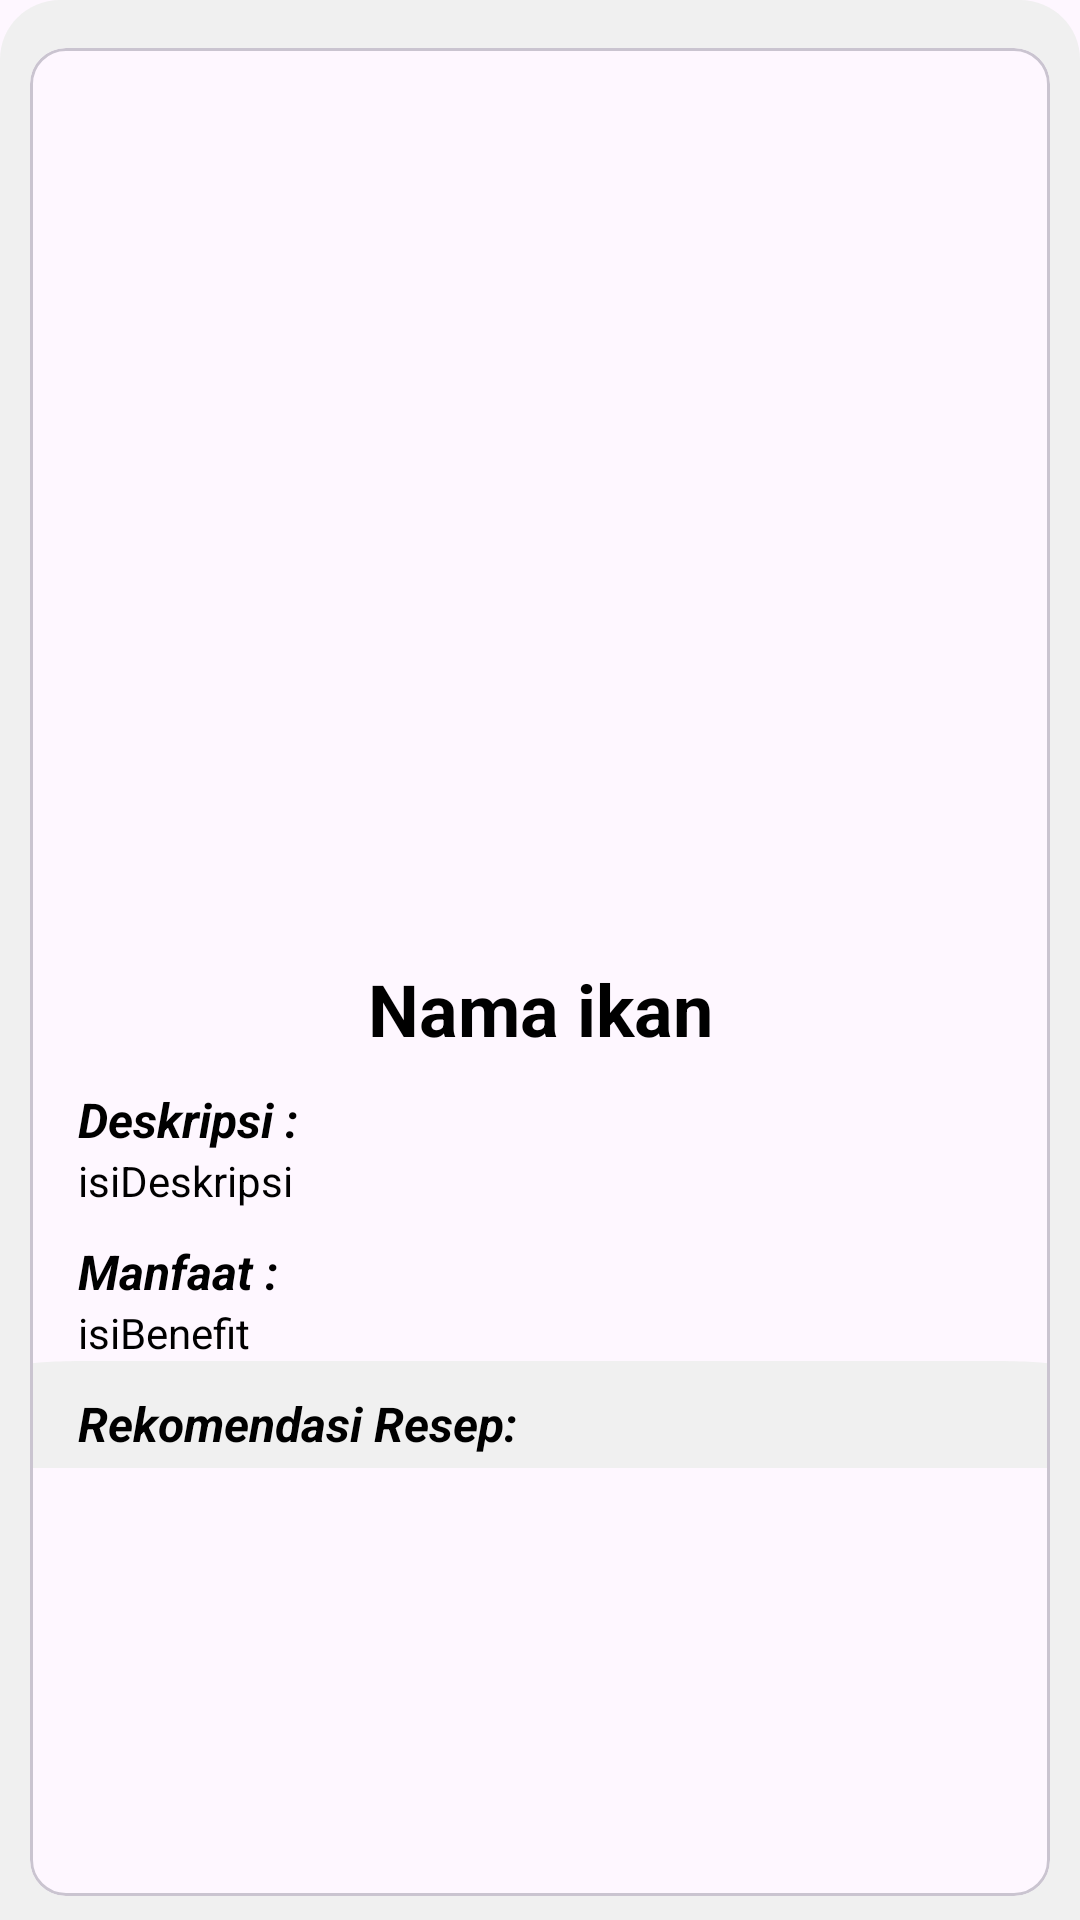

This screen was rendered from an Android layout file. Write that file and the resources it references.
<!-- AndroidManifest.xml: application theme Theme.Nutrifish -->
<!-- res/layout/fragment_fish_detail.xml -->
<?xml version="1.0" encoding="utf-8"?>
<androidx.constraintlayout.widget.ConstraintLayout xmlns:android="http://schemas.android.com/apk/res/android"
    xmlns:app="http://schemas.android.com/apk/res-auto"
    xmlns:tools="http://schemas.android.com/tools"
    android:layout_width="match_parent"
    android:layout_height="match_parent"
    android:background="@drawable/home_vector1"
    android:paddingBottom="4dp"
    tools:context=".ui.main.detail.ikan.FishDetailFragment">

    <com.google.android.material.card.MaterialCardView
        android:layout_width="match_parent"
        android:layout_height="0dp"
        android:layout_marginStart="10dp"
        android:layout_marginTop="16dp"
        android:layout_marginEnd="10dp"
        android:layout_marginBottom="4dp"
        app:layout_constraintBottom_toBottomOf="parent"
        app:layout_constraintEnd_toEndOf="parent"
        app:layout_constraintStart_toStartOf="parent"
        app:layout_constraintTop_toTopOf="parent">


        <androidx.core.widget.NestedScrollView
            android:layout_width="match_parent"
            android:layout_height="match_parent">

            <androidx.constraintlayout.widget.ConstraintLayout
                android:id="@+id/constraint_frame_image"
                android:layout_width="match_parent"
                android:layout_height="match_parent"
                android:layout_marginBottom="10dp">

                <ImageView
                    android:id="@+id/iv_image_fish_placeholder"
                    android:layout_width="match_parent"
                    android:layout_height="300dp"
                    android:layout_marginStart="4dp"
                    android:layout_marginTop="4dp"
                    android:layout_marginEnd="4dp"
                    android:layout_marginBottom="4dp"
                    android:contentDescription="@string/fish_images"
                    android:scaleType="fitCenter"
                    app:layout_constraintEnd_toEndOf="parent"
                    app:layout_constraintStart_toStartOf="parent"
                    app:layout_constraintTop_toTopOf="parent"
                    tools:src="@tools:sample/backgrounds/scenic" />


                <androidx.constraintlayout.widget.ConstraintLayout
                    android:layout_width="match_parent"
                    android:layout_height="wrap_content"
                    app:layout_constraintTop_toBottomOf="@id/iv_image_fish_placeholder">

                    <TextView
                        android:id="@+id/tv_fish_title"
                        android:layout_width="wrap_content"
                        android:layout_height="wrap_content"
                        android:text="@string/nama_ikan"
                        android:textSize="24sp"
                        android:textStyle="bold"
                        app:layout_constraintEnd_toEndOf="parent"
                        app:layout_constraintStart_toStartOf="parent"
                        app:layout_constraintTop_toTopOf="parent" />

                    <TextView
                        android:id="@+id/description_title"
                        android:layout_width="wrap_content"
                        android:layout_height="wrap_content"
                        android:layout_marginStart="16dp"
                        android:layout_marginTop="10dp"
                        android:text="@string/description_title"
                        android:textSize="16sp"
                        android:textStyle="bold|italic"
                        app:layout_constraintStart_toStartOf="parent"
                        app:layout_constraintTop_toBottomOf="@id/tv_fish_title" />

                    <TextView
                        android:id="@+id/description_body"
                        android:layout_width="match_parent"
                        android:layout_height="wrap_content"
                        android:layout_marginStart="16dp"
                        android:layout_marginEnd="16dp"
                        android:justificationMode="inter_word"
                        android:text="@string/description_body"
                        android:textSize="14sp"
                        app:layout_constraintEnd_toEndOf="parent"
                        app:layout_constraintStart_toStartOf="parent"
                        app:layout_constraintTop_toBottomOf="@id/description_title" />

                    <TextView
                        android:id="@+id/benefit_title"
                        android:layout_width="wrap_content"
                        android:layout_height="wrap_content"
                        android:layout_marginTop="10dp"
                        android:text="@string/benefit_title"
                        android:textSize="16sp"
                        android:textStyle="bold|italic"
                        app:layout_constraintStart_toStartOf="@id/description_body"
                        app:layout_constraintTop_toBottomOf="@id/description_body" />

                    <TextView
                        android:id="@+id/benefit_body"
                        android:layout_width="match_parent"
                        android:layout_height="match_parent"
                        android:layout_marginStart="16dp"
                        android:layout_marginEnd="16dp"
                        android:layout_marginBottom="16dp"
                        android:justificationMode="inter_word"
                        android:text="@string/benefit_body"
                        android:textSize="14sp"
                        app:layout_constraintEnd_toEndOf="parent"
                        app:layout_constraintStart_toStartOf="parent"
                        app:layout_constraintTop_toBottomOf="@id/benefit_title" />

                    <androidx.constraintlayout.widget.ConstraintLayout
                        android:layout_width="match_parent"
                        android:layout_height="match_parent"
                        app:layout_constraintBottom_toBottomOf="parent"
                        app:layout_constraintEnd_toEndOf="parent"
                        android:background="@drawable/home_vector1"
                        app:layout_constraintStart_toStartOf="parent"
                        app:layout_constraintTop_toBottomOf="@id/benefit_body">

                        <TextView
                            android:id="@+id/tv_recommend"
                            android:layout_width="match_parent"
                            android:layout_height="wrap_content"
                            android:text="@string/rekomendasi_resep"
                            android:textSize="16sp"
                            android:layout_marginTop="10dp"
                            android:textStyle="italic|bold"
                            android:layout_marginHorizontal="16dp"
                            app:layout_constraintEnd_toEndOf="parent"
                            app:layout_constraintStart_toStartOf="parent"
                            app:layout_constraintTop_toTopOf="parent" />

                        <androidx.recyclerview.widget.RecyclerView
                            android:id="@+id/recipe_recommend_rv"
                            android:layout_width="match_parent"
                            android:layout_height="wrap_content"
                            android:layout_marginHorizontal="4dp"
                            android:layout_marginTop="4dp"
                            app:layout_constraintBottom_toBottomOf="parent"
                            app:layout_constraintEnd_toEndOf="parent"
                            app:layout_constraintStart_toStartOf="parent"
                            app:layout_constraintTop_toBottomOf="@id/tv_recommend"
                            tools:listitem="@layout/recipe_item" />
                    </androidx.constraintlayout.widget.ConstraintLayout>

                </androidx.constraintlayout.widget.ConstraintLayout>

            </androidx.constraintlayout.widget.ConstraintLayout>
        </androidx.core.widget.NestedScrollView>
    </com.google.android.material.card.MaterialCardView>

</androidx.constraintlayout.widget.ConstraintLayout>
<!-- res/layout/recipe_item.xml (included above) -->
<?xml version="1.0" encoding="utf-8"?>
<com.google.android.material.card.MaterialCardView xmlns:android="http://schemas.android.com/apk/res/android"
    android:layout_width="match_parent"
    xmlns:tools="http://schemas.android.com/tools"
    xmlns:app="http://schemas.android.com/apk/res-auto"
    android:layout_gravity="center"
    android:layout_marginStart="4dp"
    android:layout_marginEnd="4dp"
    android:layout_marginTop="4dp"
    android:layout_height="wrap_content">

    <LinearLayout
        android:layout_width="match_parent"
        android:layout_height="wrap_content"
        android:padding="16dp"
        android:id="@+id/card_frame"
        android:orientation="horizontal">
        <com.google.android.material.card.MaterialCardView
            android:layout_width="120dp"
            android:layout_marginEnd="8dp"
            android:layout_height="150dp">
            <ImageView
                android:id="@+id/iv_recipe_image"
                android:layout_width="match_parent"
                android:layout_height="match_parent"
                android:background="@color/darkGreen"
                android:contentDescription="@string/preview_image"
                android:scaleType="centerCrop"
                tools:src="@drawable/placeholder_resep"/>
        </com.google.android.material.card.MaterialCardView>

        <LinearLayout
            android:id="@+id/text_frame"
            android:layout_width="match_parent"
            android:layout_height="match_parent"
            android:orientation="vertical">

            <TextView
                android:layout_width="match_parent"
                android:id="@+id/tv_recipe_title"
                android:layout_height="wrap_content"
                android:text="@string/tv_recipe_title"
                tools:text="Tuna Saus Padang"
                android:layout_marginBottom="4dp"
                android:textSize="24sp"
                android:textStyle="bold"/>

            <TextView
                android:layout_width="match_parent"
                android:layout_height="wrap_content"
                android:text="@string/tv_recipe_username"
                tools:text="FattyTuna"
                android:textStyle="italic"
                android:textSize="14sp"
                android:id="@+id/tv_recipe_username"/>

            <androidx.constraintlayout.widget.ConstraintLayout
                android:layout_width="match_parent"
                android:layout_height="match_parent">
                <TextView
                    android:id="@+id/date_created"
                    android:layout_width="match_parent"
                    android:layout_height="wrap_content"
                    android:textAlignment="viewEnd"
                    android:textSize="14sp"
                    app:layout_constraintBottom_toBottomOf="parent"
                    app:layout_constraintStart_toStartOf="parent"
                    app:layout_constraintEnd_toEndOf="parent"
                    tools:text="Friday, 31 May 2024"
                    android:text="@string/tv_recipe_dateCreated"/>
            </androidx.constraintlayout.widget.ConstraintLayout>

        </LinearLayout>

    </LinearLayout>

</com.google.android.material.card.MaterialCardView>
<!-- resources referenced by this layout -->
<resources>
  <color name="darkGreen">#25333A</color>
  <!-- drawable home_vector1 (drawable) -->
  <?xml version="1.0" encoding="utf-8"?>
  <vector xmlns:android="http://schemas.android.com/apk/res/android"
      android:width="360dp"
      android:height="646dp"
      android:viewportWidth="360"
      android:viewportHeight="646">
      <path
          android:fillColor="@color/backgroundWhite"
          android:pathData="M0 20C0 8.95 8.95 0 20 0h320c11.05 0 20 8.95 20 20v626H0V20Z"/>
  </vector>
  <!-- drawable placeholder_resep: png bitmap (drawable, 42577 bytes) -->
  <string name="benefit_body">isiBenefit</string>
  <string name="benefit_title">Manfaat :</string>
  <string name="description_body">isiDeskripsi</string>
  <string name="description_title">Deskripsi :</string>
  <string name="fish_images">Gambar Ikan</string>
  <string name="nama_ikan">Nama ikan</string>
  <string name="preview_image">preview image</string>
  <string name="rekomendasi_resep">Rekomendasi Resep:</string>
  <string name="tv_recipe_dateCreated">Date Created</string>
  <string name="tv_recipe_title">Recipe Title</string>
  <string name="tv_recipe_username">Username</string>
  <style name="Theme.Nutrifish" parent="Base.Theme.Nutrifish" />
  <color name="backgroundWhite">#F0F0F0</color>
  <style name="Base.Theme.Nutrifish" parent="Theme.Material3.Light.NoActionBar">
          
          <item name="colorPrimary">@color/darkGreen</item>
          <item name="colorPrimaryVariant">@color/darkGreen</item>
          <item name="colorOnPrimary">@color/white</item>
          <item name="colorSecondary">@color/sageGreen</item>
          
          <item name="android:statusBarColor">@color/darkGreen</item>
          <item name="android:navigationBarColor">@color/darkGreen</item>
          <item name="android:textColor">@color/black</item>
      </style>
  <color name="white">#FFFFFFFF</color>
  <color name="sageGreen">#C7E8B1</color>
  <color name="black">#FF000000</color>
</resources>
